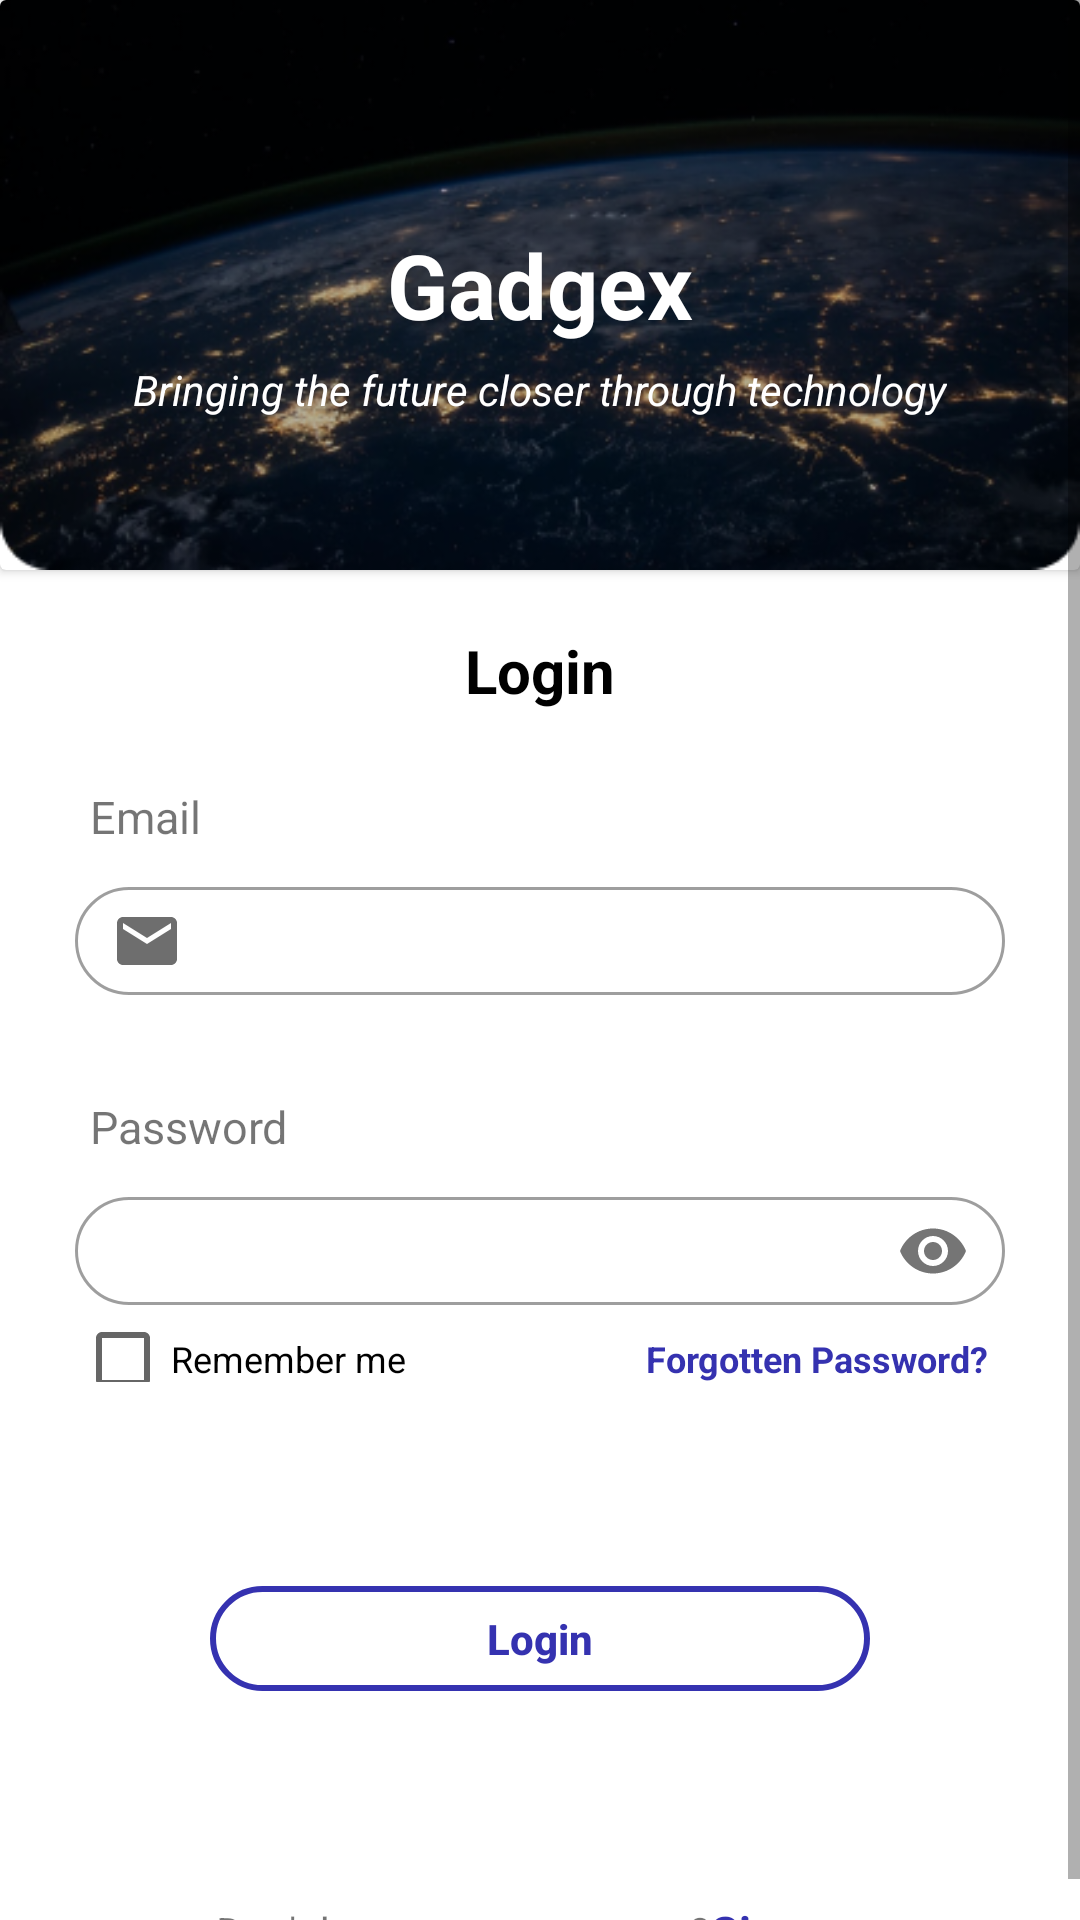

Android layout source for this screen:
<!-- AndroidManifest.xml: application theme Theme.Gadgex -->
<!-- res/layout/fragment_login.xml -->
<?xml version="1.0" encoding="utf-8"?>
<ScrollView
    xmlns:android="http://schemas.android.com/apk/res/android"
    xmlns:tools="http://schemas.android.com/tools"
    android:layout_width="match_parent"
    android:layout_height="match_parent"
    xmlns:app="http://schemas.android.com/apk/res-auto"
    tools:context=".fragments.LoginFragment">

    <LinearLayout android:layout_width="match_parent"
        android:layout_height="wrap_content"
        android:orientation="vertical">

        <androidx.cardview.widget.CardView
            android:layout_width="match_parent"
            android:layout_height="190dp">

            <ImageView
                android:layout_width="match_parent"
                android:layout_height="wrap_content"
                android:contentDescription="@string/backgroundsignupimage"
                android:src="@drawable/background" />

            <TextView
                android:layout_width="wrap_content"
                android:layout_height="wrap_content"
                android:layout_gravity="center"
                android:text="@string/gadgex"
                android:textColor="@color/white"
                android:textSize="30sp"
                android:textStyle="bold" />

            <TextView
                android:layout_width="wrap_content"
                android:layout_height="wrap_content"
                android:layout_gravity="center"
                android:layout_marginTop="35sp"
                android:text="@string/bringing_the_future_closer_through_technology"
                android:textColor="@color/white"
                android:textStyle="italic" />
        </androidx.cardview.widget.CardView>

    <TextView
        android:layout_width="wrap_content"
        android:layout_height="wrap_content"
        android:text="@string/login"
        android:textStyle="bold"
        android:textColor="@color/black"
        android:layout_gravity="center"
        android:layout_marginTop="20dp"
        android:textSize="20sp"/>

        <TextView
            android:layout_width="wrap_content"
            android:layout_height="wrap_content"
            android:text="@string/email"
            android:textSize="15sp"
            android:layout_marginTop="25sp"
            android:layout_marginHorizontal="30dp"/>

        <com.google.android.material.textfield.TextInputLayout
            android:layout_width="310dp"
            android:layout_height="67dp"
            android:layout_gravity="center"
            android:layout_margin="8dp"
            app:startIconDrawable="@drawable/ic_email"
            style="@style/Widget.MaterialComponents.TextInputLayout.OutlinedBox"
            app:boxCornerRadiusBottomEnd="20dp"
            app:boxCornerRadiusBottomStart="20dp"
            app:boxCornerRadiusTopEnd="20dp"
            app:boxCornerRadiusTopStart="20dp">

            <com.google.android.material.textfield.TextInputEditText
                android:id="@+id/emailInput"
                android:layout_width="match_parent"
                android:layout_height="36dp"
                android:autofillHints="emailAddress"
                android:inputType="textWebEmailAddress"
                android:textColor="@color/black"
                android:padding="7dp"
                android:textColorLink="@color/purple_700"/>
        </com.google.android.material.textfield.TextInputLayout>

        <TextView
            android:layout_width="wrap_content"
            android:layout_height="wrap_content"
            android:text="@string/password"
            android:textSize="15sp"
            android:layout_marginHorizontal="30dp"/>

        <com.google.android.material.textfield.TextInputLayout
            android:layout_width="310dp"
            android:layout_height="67dp"
            android:layout_gravity="center"
            android:layout_margin="8dp"
            app:passwordToggleEnabled="true"
            style="@style/Widget.MaterialComponents.TextInputLayout.OutlinedBox"
            app:boxCornerRadiusBottomEnd="20dp"
            app:boxCornerRadiusBottomStart="20dp"
            app:boxCornerRadiusTopEnd="20dp"
            app:boxCornerRadiusTopStart="20dp">

            <com.google.android.material.textfield.TextInputEditText
               android:id="@+id/passwordInput"
                android:layout_width="match_parent"
                android:layout_height="36dp"
                android:hint=""
                android:autofillHints="password"
                android:inputType="textWebPassword"
                android:textColor="@color/black"
                android:padding="7dp"
                android:textColorLink="@color/purple_700"/>


            <LinearLayout
                android:layout_width="match_parent"
                android:layout_height="wrap_content"
                android:orientation="horizontal">

                <CheckBox
                    android:id="@+id/checkBox"
                    android:layout_width="wrap_content"
                    android:layout_height="20sp"
                    android:textSize="12sp"
                    android:backgroundTint="@color/purple_700"
                    android:layout_marginTop="8dp"
                    android:text="@string/remember_me" />

                <TextView
                    android:id="@+id/forgotPassword"
                    android:layout_width="200dp"
                    android:layout_height="wrap_content"
                    android:layout_marginHorizontal="80dp"
                    android:text="@string/forgotten_password"
                    android:textSize="12sp"
                    android:layout_marginTop="8dp"
                    android:textColor="@color/purple_700"
                    android:textStyle="bold" />
            </LinearLayout>
        </com.google.android.material.textfield.TextInputLayout>

        <androidx.appcompat.widget.AppCompatButton
            android:id="@+id/loginButton"
            android:layout_width="220dp"
            android:layout_height="35dp"
            android:layout_gravity="center"
            android:layout_marginTop="60sp"
            android:background="@drawable/border"
            android:padding="7dp"
            android:text="Login"
            android:enabled="true"
            android:textAlignment="center"
            android:textAllCaps="false"
            android:textColor="@color/purple_700"
            android:textStyle="bold" />

        <LinearLayout
            android:layout_width="match_parent"
            android:layout_height="wrap_content"
            android:layout_marginTop="70sp"
            android:gravity="center"
            android:orientation="horizontal">

            <TextView
                android:layout_width="wrap_content"
                android:layout_height="wrap_content"
                android:text="@string/don_t_have_an_account_yet"/>

            <TextView
                android:id="@+id/signupOption"
                android:layout_width="wrap_content"
                android:layout_height="wrap_content"
                android:text="@string/sign_up"
                android:textStyle="bold"
                android:textColor="@color/purple_700"
                android:textSize="15sp" />
        </LinearLayout>

    </LinearLayout>
</ScrollView>
<!-- resources referenced by this layout -->
<resources>
  <color name="black">#FF000000</color>
  <color name="purple_700">#3532B0</color>
  <color name="white">#FFFFFFFF</color>
  <!-- drawable background: png bitmap (drawable, 119813 bytes) -->
  <!-- drawable border (drawable) -->
  <?xml version="1.0" encoding="utf-8"?>
  <shape xmlns:android="http://schemas.android.com/apk/res/android">
       <stroke android:width="2dp"/>
       <corners android:radius="40dp"/>
       <stroke android:color="@color/purple_700"/>
  
  </shape>
  <!-- drawable ic_email (drawable) -->
  <vector android:alpha="0.95" android:height="24dp"
      android:tint="#696974" android:viewportHeight="24"
      android:viewportWidth="24" android:width="24dp" xmlns:android="http://schemas.android.com/apk/res/android">
      <path android:fillColor="@android:color/white" android:pathData="M20,4L4,4c-1.1,0 -1.99,0.9 -1.99,2L2,18c0,1.1 0.9,2 2,2h16c1.1,0 2,-0.9 2,-2L22,6c0,-1.1 -0.9,-2 -2,-2zM20,8l-8,5 -8,-5L4,6l8,5 8,-5v2z"/>
  </vector>
  <string name="backgroundsignupimage">BackgroundSignUpImage</string>
  <string name="bringing_the_future_closer_through_technology">Bringing the future closer through technology</string>
  <string name="don_t_have_an_account_yet">Don\'t have an account yet?</string>
  <string name="email">Email</string>
  <string name="forgotten_password">Forgotten Password?</string>
  <string name="gadgex">Gadgex</string>
  <string name="login">Login</string>
  <string name="password">Password</string>
  <string name="remember_me">Remember me</string>
  <string name="sign_up">Sign up</string>
  <style name="Theme.Gadgex" parent="Theme.MaterialComponents.DayNight.NoActionBar">
          
          <item name="colorPrimary">@color/purple_700</item>
          <item name="colorPrimaryVariant">#000000</item>
          <item name="colorOnPrimary">@color/white</item>
          <item name="colorOnPrimarySurface">@color/ashBackground</item>
          
          <item name="colorSecondary">@color/teal_200</item>
          <item name="colorSecondaryVariant">@color/teal_700</item>
          <item name="colorOnSecondary">@color/black</item>
          
          <item name="android:statusBarColor" tools:targetApi="l">#000000</item>
          
  
  
      </style>
  <color name="ashBackground">#74FFFFFF</color>
  <color name="teal_200">#FF03DAC5</color>
  <color name="teal_700">#FF018786</color>
</resources>
